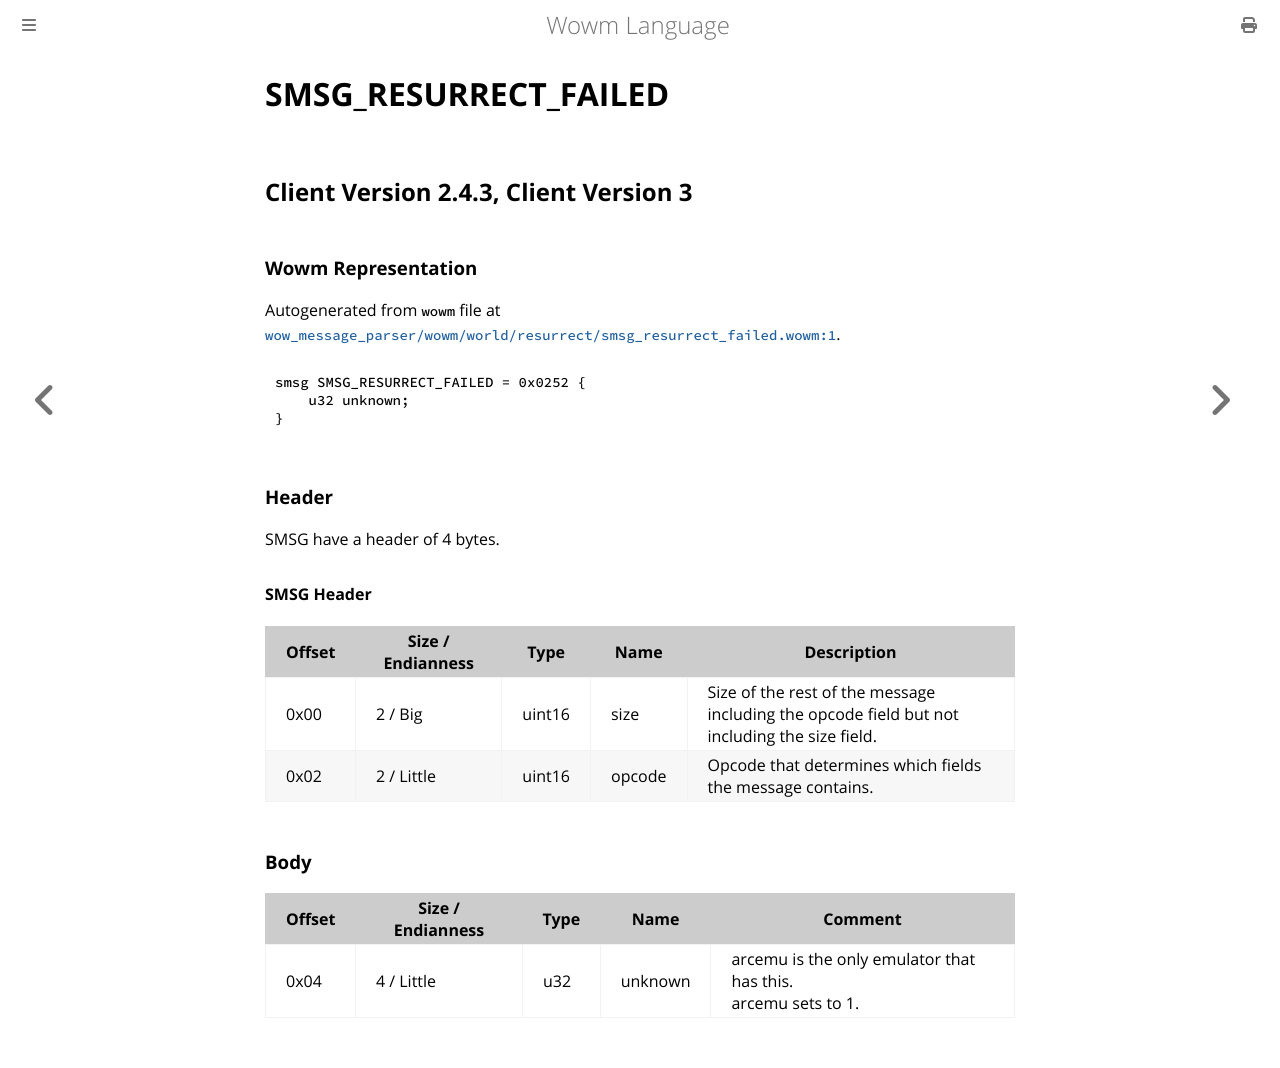

repository: gtker/wow_messages · page: docs/smsg_resurrect_failed.html · generator: mdbook

# SMSG_RESURRECT_FAILED

## Client Version 2.4.3, Client Version 3

### Wowm Representation

Autogenerated from `wowm` file at [`wow_message_parser/wowm/world/resurrect/smsg_resurrect_failed.wowm:1`](https://github.com/gtker/wow_messages/tree/main/wow_message_parser/wowm/world/resurrect/smsg_resurrect_failed.wowm#L1).
```rust,ignore
smsg SMSG_RESURRECT_FAILED = 0x0252 {
    u32 unknown;
}
```
### Header

SMSG have a header of 4 bytes.

#### SMSG Header

| Offset | Size / Endianness | Type   | Name   | Description |
| ------ | ----------------- | ------ | ------ | ----------- |
| 0x00   | 2 / Big           | uint16 | size   | Size of the rest of the message including the opcode field but not including the size field.|
| 0x02   | 2 / Little        | uint16 | opcode | Opcode that determines which fields the message contains.|

### Body

| Offset | Size / Endianness | Type | Name | Comment |
| ------ | ----------------- | ---- | ---- | ------- |
| 0x04 | 4 / Little | u32 | unknown | arcemu is the only emulator that has this.<br/>arcemu sets to 1. |
